Run: headless pygame with SDL's dummy video driver; simulated clock (each Clock.tick advances the game by its frame time, no real sleeping); random seed 0; keys injected as events and as key.get_pressed() state; no mouse input.
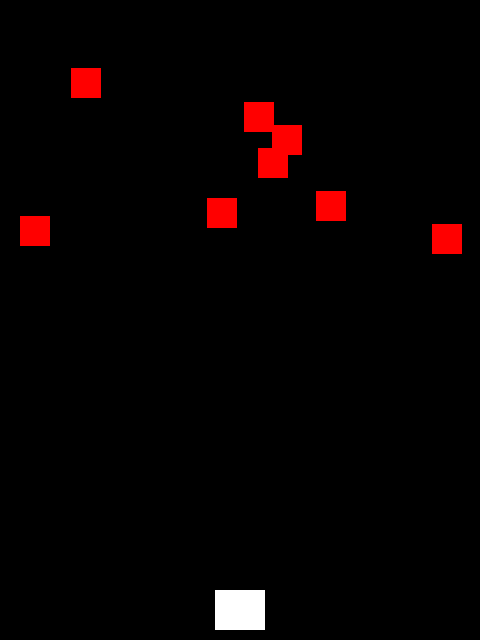
Frame 1 of 2 · flips 1–60 · no input
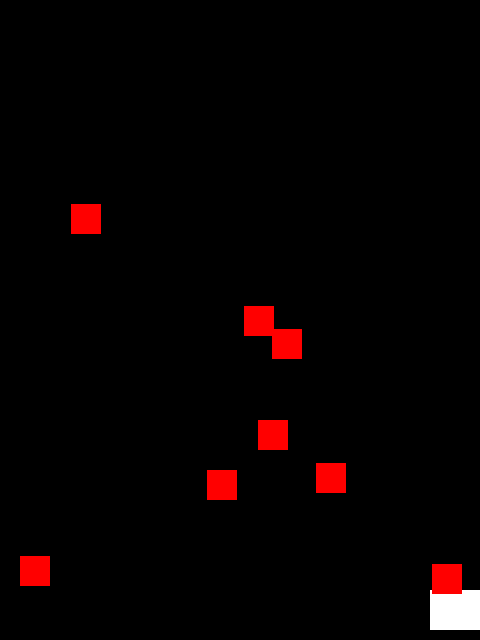
Frame 2 of 2 · flips 61–180 · tapped SPACE, RETURN · held RIGHT (→), D (game ended)

The pygame program that drew these frames:

import pygame
import random

# Screen dimensions
WIDTH, HEIGHT = 480, 640
FPS = 60

# Colors
WHITE = (255, 255, 255)
BLACK = (0, 0, 0)
RED = (255, 0, 0)

class Player(pygame.sprite.Sprite):
    def __init__(self):
        super().__init__()
        self.image = pygame.Surface((50, 40))
        self.image.fill(WHITE)
        self.rect = self.image.get_rect()
        self.rect.centerx = WIDTH // 2
        self.rect.bottom = HEIGHT - 10
        self.speedx = 0

    def update(self):
        self.speedx = 0
        keys = pygame.key.get_pressed()
        if keys[pygame.K_LEFT]:
            self.speedx = -5
        if keys[pygame.K_RIGHT]:
            self.speedx = 5
        self.rect.x += self.speedx
        # Keep within the screen
        if self.rect.right > WIDTH:
            self.rect.right = WIDTH
        if self.rect.left < 0:
            self.rect.left = 0

    def shoot(self, all_sprites, bullets):
        bullet = Bullet(self.rect.centerx, self.rect.top)
        all_sprites.add(bullet)
        bullets.add(bullet)

class Enemy(pygame.sprite.Sprite):
    def __init__(self):
        super().__init__()
        self.image = pygame.Surface((30, 30))
        self.image.fill(RED)
        self.rect = self.image.get_rect()
        self.rect.x = random.randrange(WIDTH - self.rect.width)
        self.rect.y = random.randrange(-100, -40)
        self.speedy = random.randrange(2, 6)

    def update(self):
        self.rect.y += self.speedy
        if self.rect.top > HEIGHT + 10:
            self.rect.x = random.randrange(WIDTH - self.rect.width)
            self.rect.y = random.randrange(-100, -40)
            self.speedy = random.randrange(2, 6)

class Bullet(pygame.sprite.Sprite):
    def __init__(self, x, y):
        super().__init__()
        self.image = pygame.Surface((5, 10))
        self.image.fill(WHITE)
        self.rect = self.image.get_rect()
        self.rect.centerx = x
        self.rect.bottom = y
        self.speedy = -10

    def update(self):
        self.rect.y += self.speedy
        if self.rect.bottom < 0:
            self.kill()

def main():
    pygame.init()
    screen = pygame.display.set_mode((WIDTH, HEIGHT))
    pygame.display.set_caption("Plane Shooter")
    clock = pygame.time.Clock()

    all_sprites = pygame.sprite.Group()
    enemies = pygame.sprite.Group()
    bullets = pygame.sprite.Group()

    player = Player()
    all_sprites.add(player)

    for i in range(8):
        enemy = Enemy()
        all_sprites.add(enemy)
        enemies.add(enemy)

    running = True
    while running:
        clock.tick(FPS)
        for event in pygame.event.get():
            if event.type == pygame.QUIT:
                running = False
            elif event.type == pygame.KEYDOWN:
                if event.key == pygame.K_SPACE:
                    player.shoot(all_sprites, bullets)

        all_sprites.update()

        # Check collisions
        hits = pygame.sprite.groupcollide(enemies, bullets, True, True)
        for hit in hits:
            enemy = Enemy()
            all_sprites.add(enemy)
            enemies.add(enemy)

        if pygame.sprite.spritecollideany(player, enemies):
            running = False

        screen.fill(BLACK)
        all_sprites.draw(screen)
        pygame.display.flip()

    pygame.quit()

if __name__ == "__main__":
    main()
